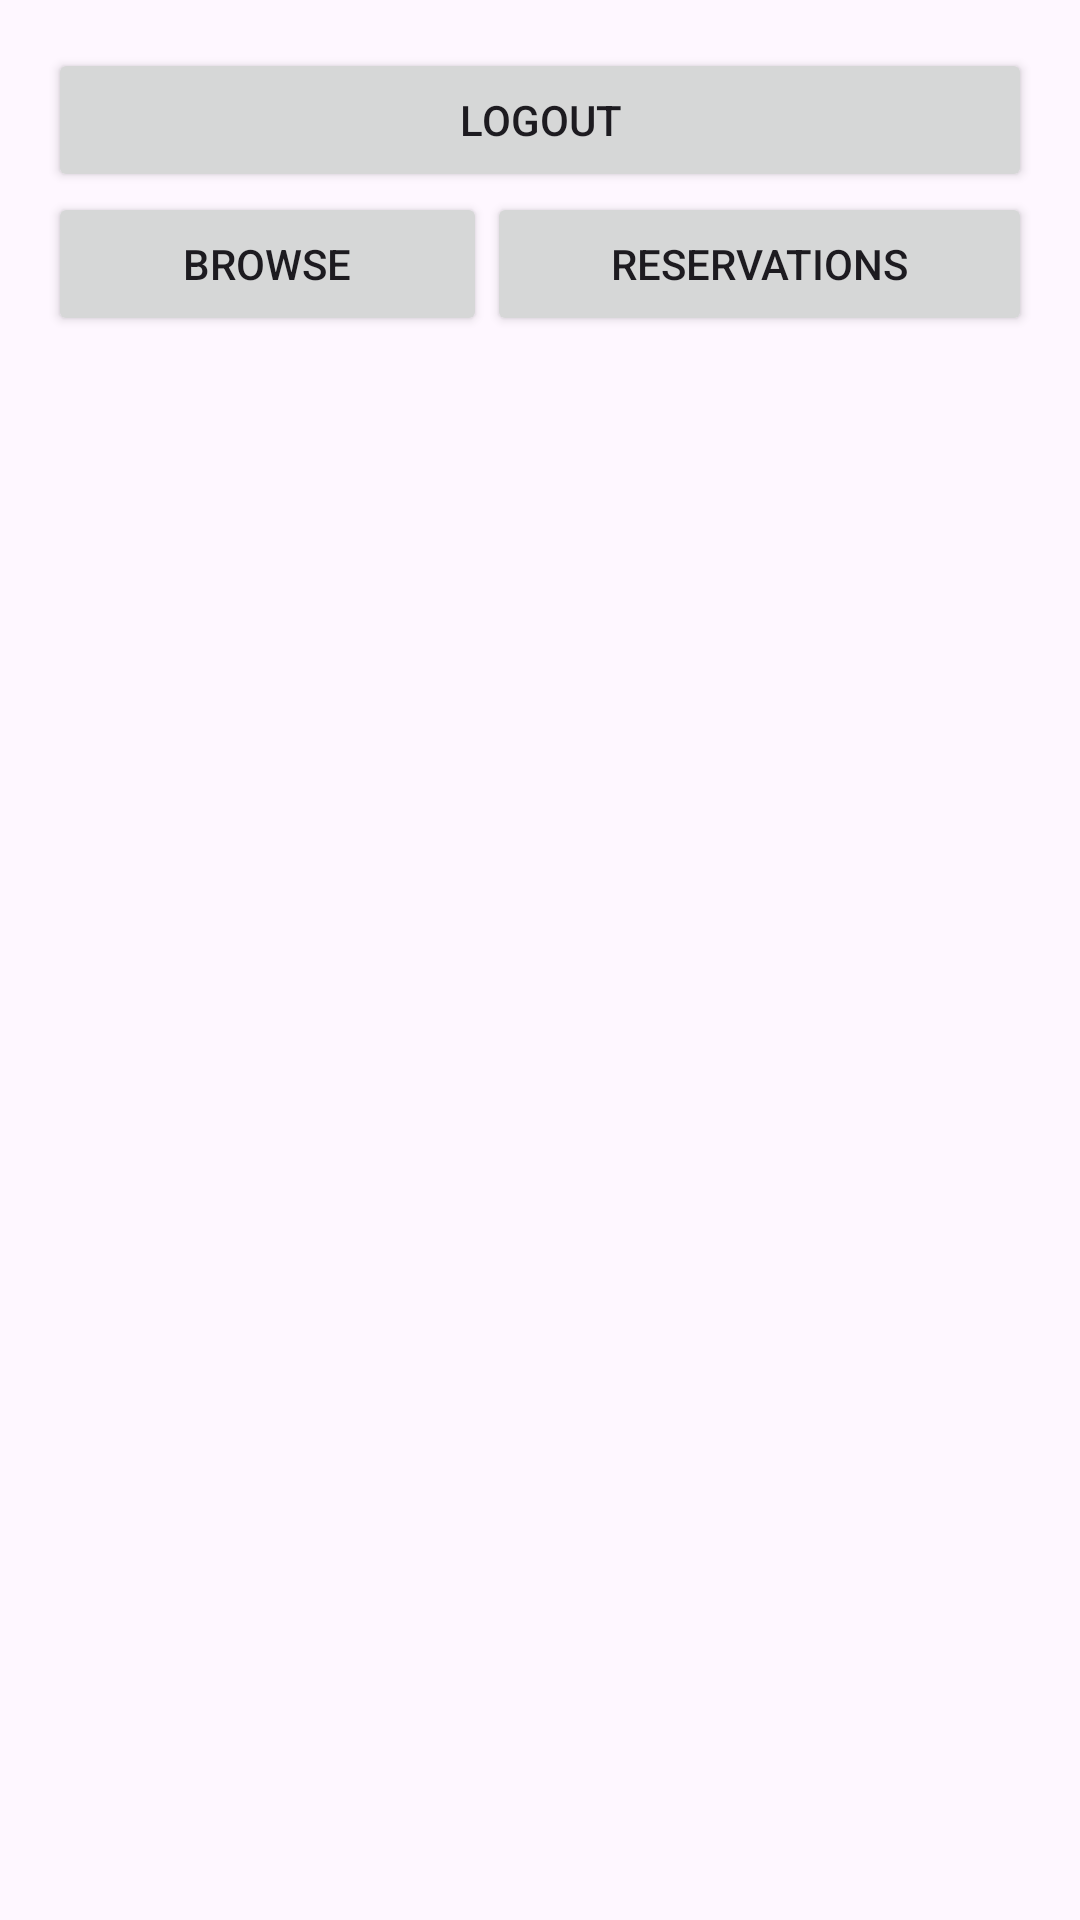

Here is an Android app screen rendered from its layout file. Give the layout XML and the strings, colors and styles it references.
<!-- AndroidManifest.xml: application theme Theme.FieldFinder -->
<!-- res/layout/activity_home.xml -->
<?xml version="1.0" encoding="utf-8"?>
<LinearLayout xmlns:android="http://schemas.android.com/apk/res/android"
    xmlns:app="http://schemas.android.com/apk/res-auto"
    xmlns:tools="http://schemas.android.com/tools"
    android:layout_width="match_parent"
    android:layout_height="match_parent"
    android:orientation="vertical"
    android:padding="16dp"
    tools:context=".activities.home.HomeActivity">

    <LinearLayout
        android:layout_width="match_parent"
        android:layout_height="wrap_content"
        android:orientation="horizontal">

        <Button
            android:id="@+id/buttonLogout"
            android:layout_width="wrap_content"
            android:layout_height="wrap_content"
            android:layout_weight="1"
            android:text="Logout" />
    </LinearLayout>

    <LinearLayout
        android:layout_width="match_parent"
        android:layout_height="wrap_content"
        android:orientation="horizontal">

        <Button
            android:id="@+id/buttonHomeBrowse"
            android:layout_width="wrap_content"
            android:layout_height="wrap_content"
            android:layout_weight="1"
            android:text="Browse" />

        <Button
            android:id="@+id/buttonHomeReservation"
            android:layout_width="wrap_content"
            android:layout_height="wrap_content"
            android:layout_weight="1"
            android:text="Reservations" />
    </LinearLayout>
</LinearLayout>
<!-- resources referenced by this layout -->
<resources>
  <style name="Theme.FieldFinder" parent="Base.Theme.FieldFinder" />
  <style name="Base.Theme.FieldFinder" parent="Theme.Material3.DayNight.NoActionBar">
          
          
      </style>
</resources>
